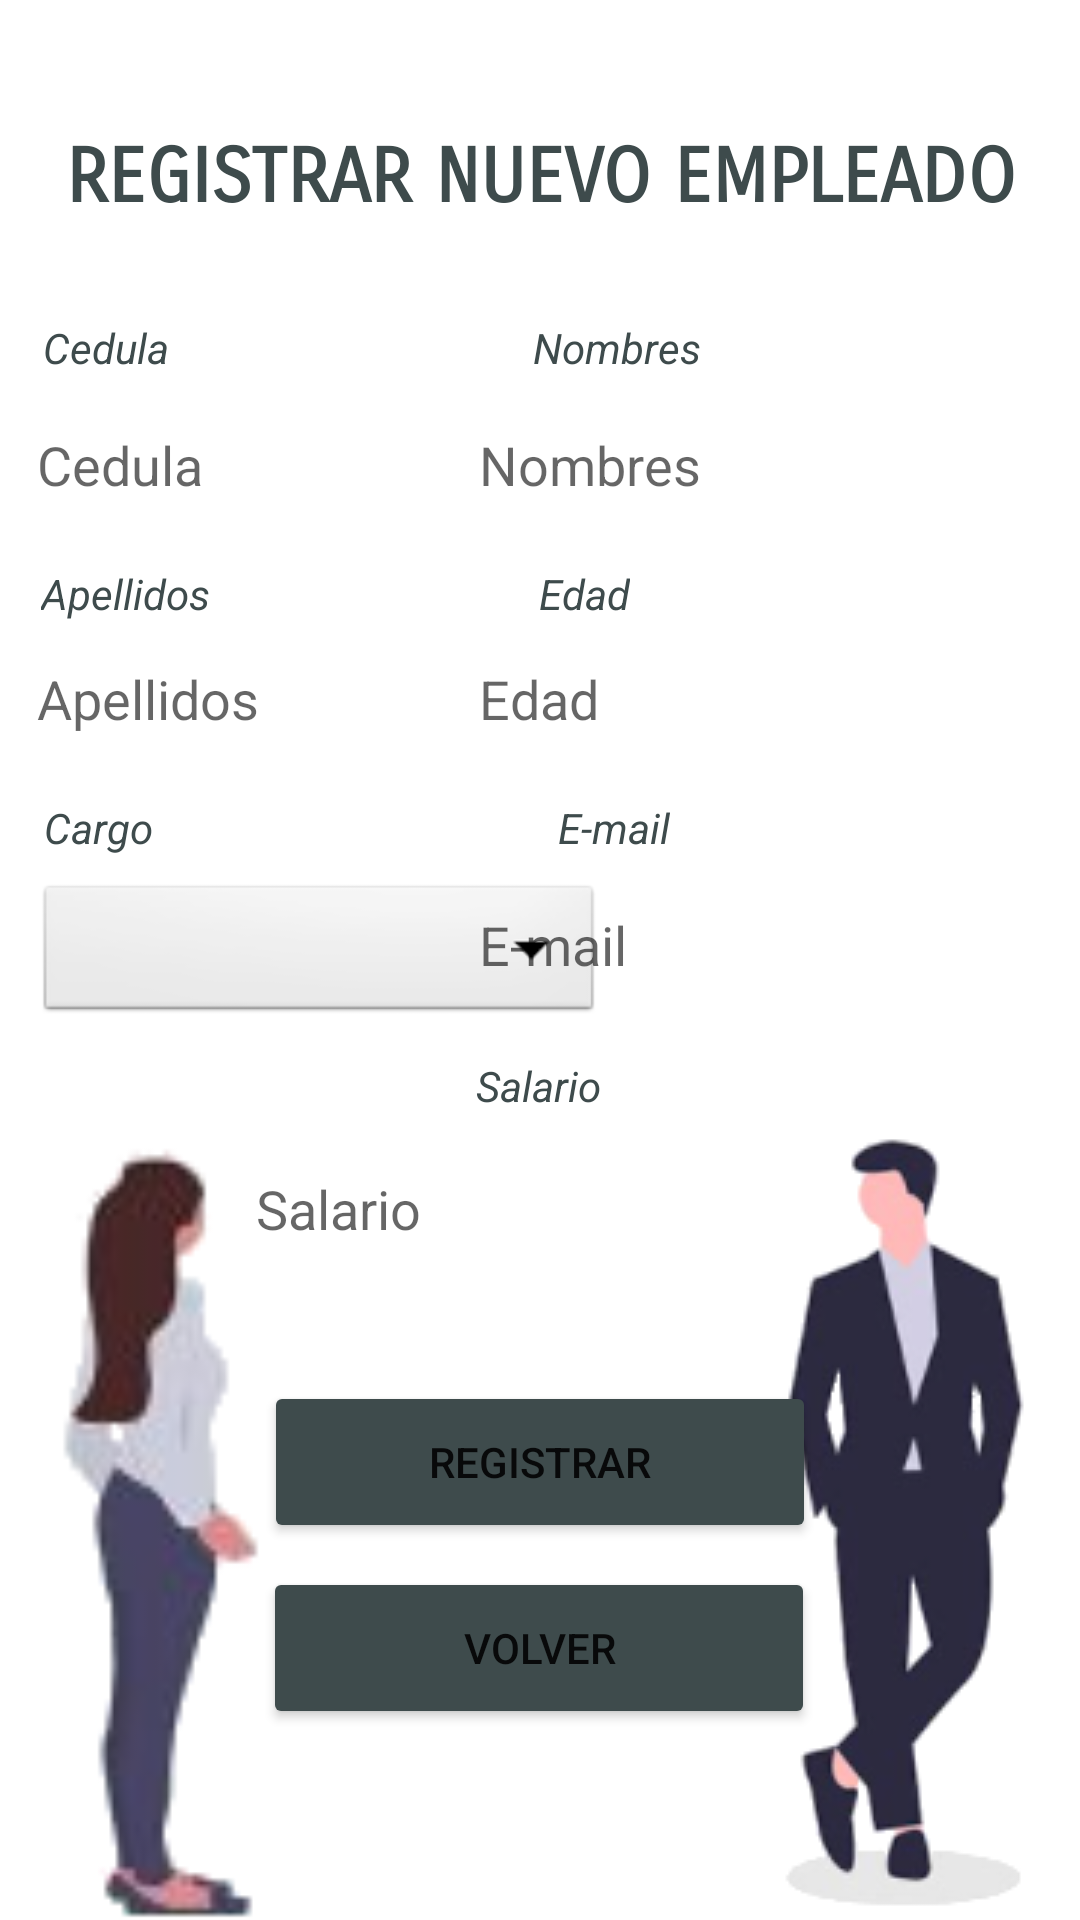

Here is an Android app screen rendered from its layout file. Give the layout XML and the strings, colors and styles it references.
<!-- AndroidManifest.xml: application theme Theme.ActividadPreparcial -->
<!-- res/layout/activity_register_employee.xml -->
<?xml version="1.0" encoding="utf-8"?>
<androidx.constraintlayout.widget.ConstraintLayout xmlns:android="http://schemas.android.com/apk/res/android"
    xmlns:app="http://schemas.android.com/apk/res-auto"
    xmlns:tools="http://schemas.android.com/tools"
    android:id="@+id/tvRegister"
    android:layout_width="match_parent"
    android:layout_height="match_parent"
    android:background="#FFFFFF"
    tools:context=".RegisterEmployee">

    <EditText
        android:id="@+id/txtSalary"
        android:layout_width="188dp"
        android:layout_height="43dp"
        android:layout_marginTop="96dp"
        android:background="@drawable/corner"
        android:ems="10"
        android:hint="Salario"
        android:inputType="numberDecimal"
        app:layout_constraintEnd_toEndOf="parent"
        app:layout_constraintHorizontal_bias="0.497"
        app:layout_constraintStart_toStartOf="parent"
        app:layout_constraintTop_toBottomOf="@+id/tvWorkposition" />

    <TextView
        android:id="@+id/tvSalary"
        android:layout_width="wrap_content"
        android:layout_height="wrap_content"
        android:layout_marginTop="16dp"
        android:text="Salario"
        android:textColor="#3E4B4C"
        android:textStyle="italic"
        app:layout_constraintEnd_toEndOf="parent"
        app:layout_constraintHorizontal_bias="0.498"
        app:layout_constraintStart_toStartOf="parent"
        app:layout_constraintTop_toBottomOf="@+id/txtEmail" />

    <TextView
        android:id="@+id/tvWorkposition"
        android:layout_width="wrap_content"
        android:layout_height="wrap_content"
        android:layout_marginTop="12dp"
        android:text="Cargo"
        android:textColor="#3E4B4C"
        android:textStyle="italic"
        app:layout_constraintEnd_toEndOf="parent"
        app:layout_constraintHorizontal_bias="0.045"
        app:layout_constraintStart_toStartOf="parent"
        app:layout_constraintTop_toBottomOf="@+id/txtSurname" />

    <Spinner

        android:id="@+id/SpinnerWorkposition"
        android:layout_width="189dp"
        android:layout_height="49dp"
        android:layout_marginTop="8dp"
        android:background="@android:drawable/btn_dropdown"
        android:ems="10"
        android:hint="Cargo"
        app:layout_constraintEnd_toEndOf="parent"
        app:layout_constraintHorizontal_bias="0.071"
        app:layout_constraintStart_toStartOf="parent"
        app:layout_constraintTop_toBottomOf="@+id/tvWorkposition" />

    <EditText
        android:id="@+id/txtEmail"
        android:layout_width="188dp"
        android:layout_height="43dp"
        android:layout_marginTop="8dp"
        android:background="@drawable/corner"
        android:ems="10"
        android:hint="E-mail"
        android:inputType="textEmailAddress"
        app:layout_constraintEnd_toEndOf="parent"
        app:layout_constraintHorizontal_bias="0.928"
        app:layout_constraintStart_toStartOf="parent"
        app:layout_constraintTop_toBottomOf="@+id/tvEmail" />

    <TextView
        android:id="@+id/tvEmail"
        android:layout_width="wrap_content"
        android:layout_height="wrap_content"
        android:layout_marginTop="12dp"
        android:text="E-mail"
        android:textColor="#3E4B4C"
        android:textStyle="italic"
        app:layout_constraintEnd_toEndOf="parent"
        app:layout_constraintHorizontal_bias="0.576"
        app:layout_constraintStart_toStartOf="parent"
        app:layout_constraintTop_toBottomOf="@+id/txtAge" />

    <EditText
        android:id="@+id/txtSurname"
        android:layout_width="188dp"
        android:layout_height="43dp"
        android:layout_marginTop="4dp"
        android:background="@drawable/corner"
        android:ems="10"
        android:hint="Apellidos"
        android:inputType="textPersonName"
        app:layout_constraintEnd_toEndOf="parent"
        app:layout_constraintHorizontal_bias="0.071"
        app:layout_constraintStart_toStartOf="parent"
        app:layout_constraintTop_toBottomOf="@+id/tvSurname" />

    <TextView
        android:id="@+id/tvSurname"
        android:layout_width="wrap_content"
        android:layout_height="wrap_content"
        android:layout_marginTop="12dp"
        android:text="Apellidos"
        android:textColor="#3E4B4C"
        android:textStyle="italic"
        app:layout_constraintEnd_toEndOf="parent"
        app:layout_constraintHorizontal_bias="0.045"
        app:layout_constraintStart_toStartOf="parent"
        app:layout_constraintTop_toBottomOf="@+id/txtIdentificationCard" />

    <TextView
        android:id="@+id/tvAge"
        android:layout_width="wrap_content"
        android:layout_height="wrap_content"
        android:layout_marginTop="12dp"
        android:text="Edad"
        android:textColor="#3E4B4C"
        android:textStyle="italic"
        app:layout_constraintEnd_toEndOf="parent"
        app:layout_constraintHorizontal_bias="0.545"
        app:layout_constraintStart_toStartOf="parent"
        app:layout_constraintTop_toBottomOf="@+id/txtName" />

    <EditText
        android:id="@+id/txtAge"
        android:layout_width="188dp"
        android:layout_height="43dp"
        android:layout_marginTop="4dp"
        android:background="@drawable/corner"
        android:ems="10"
        android:hint="Edad"
        android:inputType="textPersonName"
        app:layout_constraintEnd_toEndOf="parent"
        app:layout_constraintHorizontal_bias="0.928"
        app:layout_constraintStart_toStartOf="parent"
        app:layout_constraintTop_toBottomOf="@+id/tvAge" />

    <TextView
        android:id="@+id/textView2"
        android:layout_width="wrap_content"
        android:layout_height="wrap_content"
        android:layout_marginStart="122dp"
        android:layout_marginTop="44dp"
        android:layout_marginEnd="123dp"
        android:fontFamily="sans-serif-smallcaps"
        android:text="Registrar Nuevo Empleado"
        android:textAlignment="viewStart"
        android:textAllCaps="true"
        android:textColor="#3E4B4C"
        android:textSize="25sp"
        android:textStyle="bold"
        app:layout_constraintEnd_toEndOf="parent"
        app:layout_constraintHorizontal_bias="0.496"
        app:layout_constraintStart_toStartOf="parent"
        app:layout_constraintTop_toTopOf="parent" />

    <EditText
        android:id="@+id/txtIdentificationCard"
        android:layout_width="188dp"
        android:layout_height="43dp"
        android:layout_marginTop="8dp"
        android:background="@drawable/corner"
        android:ems="10"
        android:hint="Cedula"
        android:inputType="textPersonName"
        app:layout_constraintEnd_toEndOf="parent"
        app:layout_constraintHorizontal_bias="0.071"
        app:layout_constraintStart_toStartOf="parent"
        app:layout_constraintTop_toBottomOf="@+id/tvIdentificationCard" />

    <EditText
        android:id="@+id/txtName"
        android:layout_width="188dp"
        android:layout_height="43dp"
        android:layout_marginTop="8dp"
        android:background="@drawable/corner"
        android:ems="10"
        android:hint="Nombres"
        android:inputType="textPersonName"
        app:layout_constraintEnd_toEndOf="parent"
        app:layout_constraintHorizontal_bias="0.928"
        app:layout_constraintStart_toStartOf="parent"
        app:layout_constraintTop_toBottomOf="@+id/tvName" />

    <TextView
        android:id="@+id/tvIdentificationCard"
        android:layout_width="wrap_content"
        android:layout_height="wrap_content"
        android:layout_marginTop="32dp"
        android:text="Cedula"
        android:textColor="#3E4B4C"
        android:textStyle="italic"
        app:layout_constraintEnd_toEndOf="parent"
        app:layout_constraintHorizontal_bias="0.045"
        app:layout_constraintStart_toStartOf="parent"
        app:layout_constraintTop_toBottomOf="@+id/textView2" />

    <TextView
        android:id="@+id/tvName"
        android:layout_width="wrap_content"
        android:layout_height="wrap_content"
        android:layout_marginTop="32dp"
        android:text="Nombres"
        android:textColor="#3E4B4C"
        android:textStyle="italic"
        app:layout_constraintEnd_toEndOf="parent"
        app:layout_constraintHorizontal_bias="0.584"
        app:layout_constraintStart_toStartOf="parent"
        app:layout_constraintTop_toBottomOf="@+id/textView2" />

    <Button
        android:id="@+id/btnRegister"
        android:layout_width="184dp"
        android:layout_height="54dp"
        android:layout_marginTop="36dp"
        android:backgroundTint="#3E4B4C"
        android:text="Registrar"
        app:icon="@android:drawable/ic_menu_save"
        app:iconTint="#FFFFFF"
        app:layout_constraintEnd_toEndOf="parent"
        app:layout_constraintStart_toStartOf="parent"
        app:layout_constraintTop_toBottomOf="@+id/txtSalary" />

    <Button
        android:id="@+id/btnReturn"
        android:layout_width="184dp"
        android:layout_height="54dp"
        android:layout_marginTop="8dp"
        android:backgroundTint="#3E4B4C"
        android:text="Volver"
        app:icon="@drawable/abc_vector_test"
        app:layout_constraintEnd_toEndOf="parent"
        app:layout_constraintHorizontal_bias="0.498"
        app:layout_constraintStart_toStartOf="parent"
        app:layout_constraintTop_toBottomOf="@+id/btnRegister" />

    <ImageView
        android:id="@+id/imageView2"
        android:layout_width="wrap_content"
        android:layout_height="wrap_content"
        android:layout_marginTop="372dp"
        app:layout_constraintEnd_toEndOf="parent"
        app:layout_constraintHorizontal_bias="0.996"
        app:layout_constraintStart_toStartOf="parent"
        app:layout_constraintTop_toTopOf="parent"
        app:srcCompat="@drawable/empleado" />

    <ImageView
        android:id="@+id/imageView3"
        android:layout_width="111dp"
        android:layout_height="274dp"
        android:layout_marginTop="372dp"
        app:layout_constraintEnd_toEndOf="parent"
        app:layout_constraintHorizontal_bias="0.0"
        app:layout_constraintStart_toStartOf="parent"
        app:layout_constraintTop_toTopOf="parent"
        app:srcCompat="@drawable/empleada" />


</androidx.constraintlayout.widget.ConstraintLayout>
<!-- resources referenced by this layout -->
<resources>
  <!-- drawable empleada: png bitmap (drawable-v24, 10387 bytes) -->
  <!-- drawable empleado: png bitmap (drawable-v24, 22310 bytes) -->
  <style name="Theme.ActividadPreparcial" parent="Theme.MaterialComponents.DayNight.DarkActionBar">
          
          <item name="colorPrimary">@color/purple_500</item>
          <item name="colorPrimaryVariant">@color/purple_700</item>
          <item name="colorOnPrimary">@color/white</item>
          
          <item name="colorSecondary">@color/teal_200</item>
          <item name="colorSecondaryVariant">@color/teal_700</item>
          <item name="colorOnSecondary">@color/black</item>
          
          <item name="android:statusBarColor" tools:targetApi="l">?attr/colorPrimaryVariant</item>
          
      </style>
  <color name="purple_500">#FF6200EE</color>
  <color name="purple_700">#FF3700B3</color>
  <color name="white">#FFFFFFFF</color>
  <color name="teal_200">#FF03DAC5</color>
  <color name="teal_700">#FF018786</color>
  <color name="black">#FF000000</color>
</resources>
